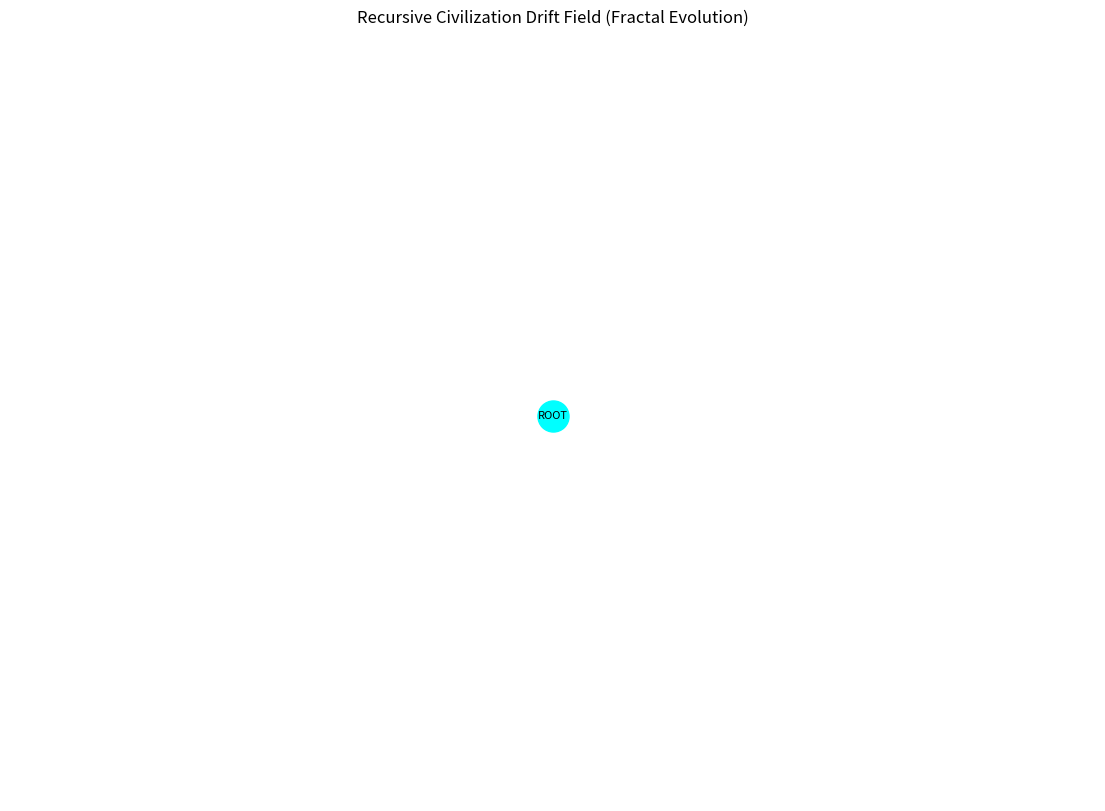

Write the Python code that produced this figure.
import matplotlib.pyplot as plt
import networkx as nx
import random

# === CONFIGURATION ===
GENERATIONS = 6
INITIAL_POPULATION = 1
BRANCHING_PROBABILITY = 0.5
COLLAPSE_PROBABILITY = 0.2

# Node display labels (ASCII fallback)
LABELS = {
    "origin": "ROOT",
    "normal": "NODE",
    "collapse": "X"
}

# Color map by generation
GEN_COLORS = ["#00ffff", "#00ccff", "#0099ff", "#0066cc", "#003366", "#001f4d", "#000d1a"]

# === FUNCTIONAL MODULES ===

def generate_drift_graph():
    G = nx.DiGraph()
    node_counter = 0
    node_info = {}  # Stores generation and type

    def recurse(node_name, generation):
        nonlocal node_counter
        if generation >= GENERATIONS:
            return

        branches = random.randint(1, 3) if random.random() < BRANCHING_PROBABILITY else 0
        for _ in range(branches):
            node_counter += 1
            new_node = f"{node_counter}"
            G.add_edge(node_name, new_node)
            node_info[new_node] = {"gen": generation + 1, "type": "normal"}
            recurse(new_node, generation + 1)

        if random.random() < COLLAPSE_PROBABILITY:
            collapse_node = f"X_{node_name}"
            G.add_edge(node_name, collapse_node)
            node_info[collapse_node] = {"gen": generation + 1, "type": "collapse"}

    root = "origin"
    G.add_node(root)
    node_info[root] = {"gen": 0, "type": "origin"}
    recurse(root, 0)
    return G, node_info


def visualize_graph(G, node_info):
    pos = nx.spring_layout(G, iterations=200, seed=42)
    plt.figure(figsize=(14, 10))

    for node in G.nodes():
        gen = node_info[node]["gen"]
        ntype = node_info[node]["type"]
        color = GEN_COLORS[gen] if gen < len(GEN_COLORS) else GEN_COLORS[-1]
        label = LABELS.get(ntype, "?")
        nx.draw_networkx_nodes(G, pos, nodelist=[node], node_color=color, node_size=500)
        nx.draw_networkx_labels(G, pos, labels={node: label}, font_size=8, font_color='black')

    nx.draw_networkx_edges(G, pos, arrows=True)
    plt.title("Recursive Civilization Drift Field (Fractal Evolution)")
    plt.axis('off')
    plt.show()


# === EXECUTION ===
if __name__ == "__main__":
    G, node_info = generate_drift_graph()
    visualize_graph(G, node_info)
